pico-8 play session: mixed d-pad (fixed 12-tick cycle), after a click and taps of 🅾, ❎, 🅾+❎, 🅾 in the second before t = 0

[t = 2 s] mixed d-pad (1.2s cycle ×~1): → ← ↑ ↓ + 🅾/❎ taps, ~2s
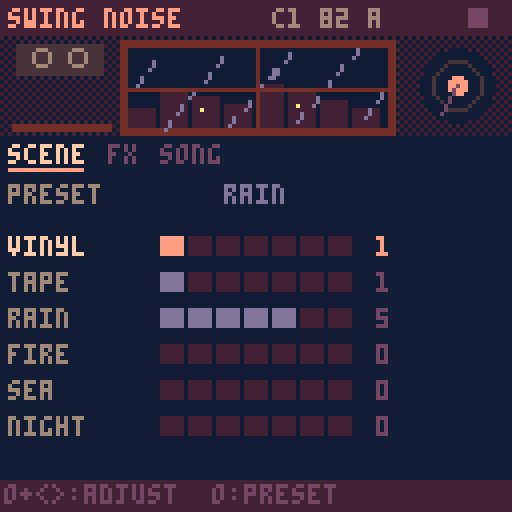
[t = 4 s] mixed d-pad (1.2s cycle ×~3): → ← ↑ ↓ + 🅾/❎ taps, ~4s
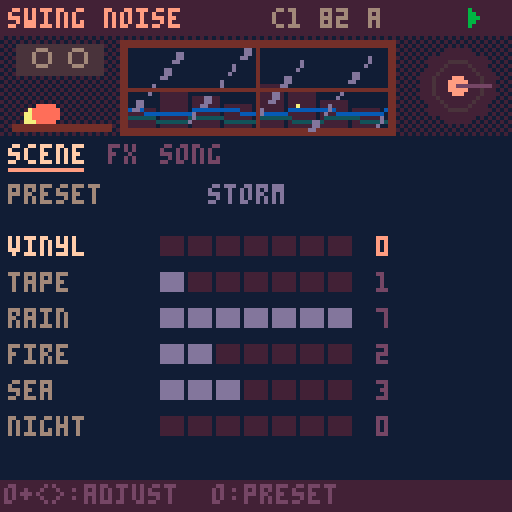
[t = 6 s] mixed d-pad (1.2s cycle ×~5): → ← ↑ ↓ + 🅾/❎ taps, ~6s
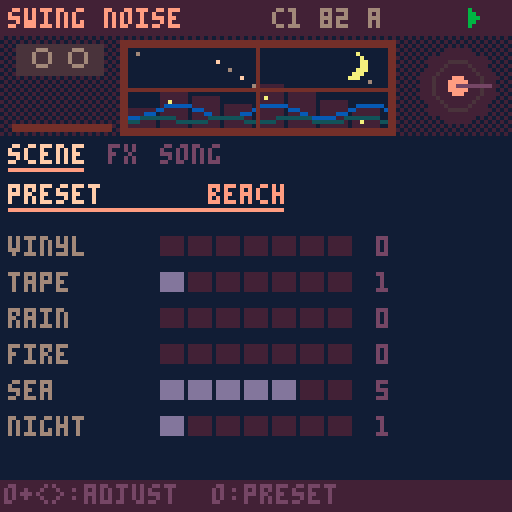
[t = 8 s] mixed d-pad (1.2s cycle ×~6): → ← ↑ ↓ + 🅾/❎ taps, ~8s
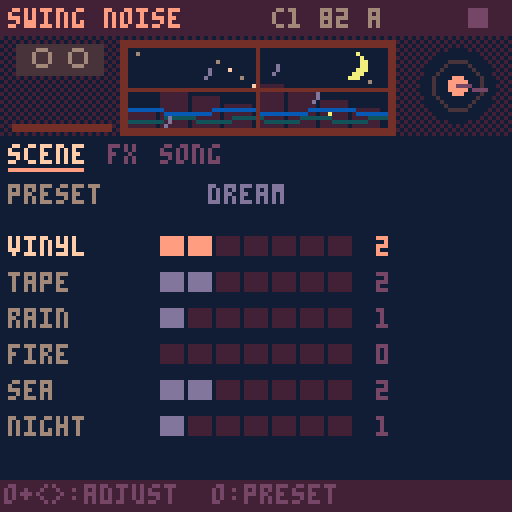

pico-8 cartridge
version 41
__lua__
-- ===== nucleo comun swing =====
-- la cancion vive en cartdata
-- (256 bytes en 0x5e00). mapa:
-- 0 magia 1 version 2 bpm
-- 3 swing 4 tono 5 escala
-- 6 semilla 7 largo 8 click
-- (0 no, 1 conteo al grabar,
-- 2 conteo + metronomo)
-- 16-31 cadena (arreglo)
-- 32-127 beats 128-239 keys
-- 9 groove 10 deriva 11-12 flam
-- 13 base swing (0=16, 1=8)
-- 1: b0 version, b1-2 relleno
-- 240-255 noise
dd=0x5e00
sr=5512.5
-- anticipacion ~100ms: deja
-- adelantar golpes (snare dilla)
lead=551
notes=split("c,c#,d,d#,e,f,f#,g,g#,a,a#,b")
-- idioma: 1 espanol, 2 english
-- (x en el selector lo cambia)
lang=2
function tx(a,b) return lang==2 and b or a end
scl={{0,2,3,5,7,9,10},{0,2,3,5,7,8,10},{0,2,4,5,7,9,11},{0,2,4,5,7,9,10}}

function gd(i) return peek(dd+i) end
function sd(i,v) poke(dd+i,v) dirty=true end
-- campo de w bits nro i desde b
function fg(b,i,w)
 local k=i*w
 return peek(dd+b+k\8)>>k%8&(1<<w)-1
end
function fs(b,i,w,v)
 local k=i*w
 local a,m=dd+b+k\8,((1<<w)-1)<<k%8
 poke(a,peek(a)&~m|v<<k%8)
 dirty=true
end
function sgd(i) return gd(i)-64 end

-- relleno de beats (byte 1 bits 1-2:
-- 1 hat, 2 caja, 3 ambos) en el
-- ultimo compas de un bloque x2+
function fillv(t,s,v)
 local f=gd(1)>>1&3
 if mode==1 and f>0 and rep>0 and rep==(1<<(gd(16+ci)>>4&3))-1 then
  if (f&1>0 and t==4 and s==15) v=max(v,2)
  if (f&2>0 and t==1 and s>11) v=max(v,({1,1,2,3})[s-11])
 end
 return v
end

-- ---- cancion ----
function opensong(n)
 song=n
 cartdata("swingbox_cancion"..n)
 if gd(0)~=0x5b then
  memset(dd,0,256)
  local h={0x5b,1,82,62,9,0,flr(rnd(256)),4,1}
  for i=1,9 do sd(i-1,h[i]) end
  local c={16,16,21,16}
  for i=1,4 do sd(15+i,c[i]) end
 end
 scn=split(tx("dorico,menor,mayor,mixo","dorian,minor,major,mixo"))
 lstr()
 initpart()
 mkpages()
 mkmenu()
 mode=0 ep=0
 xu,ou,px,po=true,true,btn(5),btn(4)
end

-- ---- secuenciador ----
playing=false seqon=false
mode=1 ep=0 cur=-1 curp=0 curc=0
pq={} uiq={} tail=0 fl={}
sq,nxt,bl=0,9999,0
bn,hh=0,{}

-- rejilla recta; el swing va
-- como offset de cada evento
function steplen() return sr/gd(2)*15 end

-- offset de swing en el paso s
-- base 16: corre semicorcheas
-- impares. base 8: corre la
-- corchea debil (0,k,2k,k)
function swo(w,s)
 local k,q=(w-50)/50*steplen(),s%4
 if gd(13)>0 then
  return (q==2 and 2 or q%2)*k
 end
 return s%2*k
end

-- groove templates: 5 pistas x
-- 16 pasos, offset en 1/48 de
-- paso (char-64). escala con bpm
grv={
"@@@@@@@@@@@@@@@@@@@@@@@@@@@@@@@@@@@@@@@@@@@@@@@@@@@@@@@@@@@@@@@@@@@@@@@@@@@@@@@@",
"@@@@@@@@@@@@@@@@@@@@<@@@@@@@<@@@@@@@@@@@@@@@@@@@@@C@@@@@@@C@@@@@@@@@@@@@@@@@@@@@",
"@@@@@@@@@@@@@@@@@@@@4@@@@@@@4@@@@@@@@@@@@@@@@@@@@@@@@@@@@@@@@@@@@@@@@@@@@@@@@@@@",
"@@@@@@@@@@@@@@@@,,,,,,,,,,,,,,,,@@@@@@@@@@@@@@@@@@@@@@@@@@@@@@@@@@@@@@@@@@@@@@@@",
"@@@@@@@@@@@@@@@@@@@@@@@@@@@@@@@@@@@@@@@@@@@@@@@@SSSSSSSSSSSSSSSSSSSSSSSSSSSSSSSS",
"@@@@@@@@@@@@@@@@@@@@@@@@@@@@@@@@@@@@@@@@@@@@@@@@@@@@@@@@@@@@@@@@@@@@@@@@@@@@@@@@",
"@@@@@@@@@@@@@@@@4444444444444444@@@@@@@@@@@@@@@@@@@@@@@@@@@@@@@@@@@@@@@@@@@@@@@@",
"@F@F@F@F@F@F@F@F::::::::::::::::@@@@@@@@@@@@@@@@@@@@@@@@@@@@@@@@@@@@@@@@@@@@@@@@"}

-- swing de la pista t de beats
-- (0 en bits 3-7 = el global)
-- mas la deriva por compas
function bsw(t)
 local w=gd(118+t)\8
 w=w>0 and w+49 or gd(3)
 if (w>50) w+=gd(10)*(bn%4)
 return w
end

-- offset fijo de la pista t de
-- beats en el paso s (muestras)
function boff(t,s)
 return swo(bsw(t),s)+(ord(grv[gd(9)+1],t*16+s+1)-64)/48*steplen()+sgd(112+t)*5.5125
end

-- humanizacion (muestras). modos:
-- 0 libre: ruido blanco
-- 1 deriva: ar(1) correlacionado
-- 2 fijo: igual en cada compas
function hum(k,s)
 local a,g=gd(117)&15,rnd(2)-1
 local md=gd(117)\16
 if md==1 then
  g=mid(-1,1,(hh[k] or 0)*.85+g*.53) hh[k]=g
 elseif md==2 then
  g=(s*37+k*91+gd(6))*.618034%1*2-1
 end
 return g*a*5.5125
end

function startplay(r)
 rec=r playing=true seqon=true
 srand(gd(6)) bn=0 hh={}
 ci,rep,st,cnt=0,0,0,0
 if (r) mode=1 cnt=gd(8)>0 and 16 or 0
 pq,uiq={},{}
 sq,nxt,tail=lead,lead,0
 cur=-1
 onstart()
end

function stopplay()
 playing,seqon,rec=false
 pq={} cur=-1
 onstop()
end

function push(t,e)
 e.t=t
 local j=#pq+1
 while j>1 and pq[j-1].t>t do
  pq[j]=pq[j-1] j-=1
 end
 pq[j]=e
end

function seqstep(i)
 if cnt>0 then
  stp=16-cnt cnt-=1
  if (stp%4==0) push(i+lead,{ck=1,a=stp==0})
  return
 end
 if st==0 then
  if mode==0 then pp,mt=ep,false
  else
   local e=gd(16+ci)
   pp,mt=e>>pbit&3,e&mbit>0
  end
 end
 stp=st
 -- click 2: metronomo al tocar
 -- (nunca en la grabacion)
 if (gd(8)>1 and not rec and st%4==0) push(i+lead,{ck=1,a=st==0})
 push(i+lead,{m=st,p=pp,c2=ci})
 if (not mt) trig(i,pp,st)
 st+=1
 if st==16 then
  st=0 bn+=1
  if mode==1 then
   rep+=1
   if rep>=1<<(gd(16+ci)>>4&3) then
    rep=0 ci+=1
    if ci>=gd(7) then
     ci=0
     if rec then
      seqon=false
      push(i+steplen()+lead,{x=1})
     end
    end
   end
  end
 end
end

function service(i)
 if seqon and i>=sq then
  seqstep(i) sq+=steplen()
 end
 while pq[1] and pq[1].t<=i do
  local e=deli(pq,1)
  if e.m then
   add(uiq,{f=(bl+i)/91.875,s=e.m,p=e.p,c=e.c2})
  elseif e.x then tail=90 onend()
  else fire(e,i) end
 end
 nxt=pq[1] and pq[1].t or 9999
 if (seqon) nxt=min(nxt,sq)
end

function shift(n)
 sq-=n
 for e in all(pq) do e.t-=n end
 nxt=pq[1] and pq[1].t or 9999
 if (seqon) nxt=min(nxt,sq)
end

-- avanza n muestras sin pcm
-- (los eventos suenan por sfx)
function advance(n)
 bl=0
 while nxt<n do service(nxt) end
 shift(n)
end

function uitick()
 for u in all(uiq) do
  u.f-=1
  if u.f<=0 then
   del(uiq,u)
   if u.pad then fl[u.pad]=1
   else
    cur,curp,curc=u.s,u.p,u.c
    onstep(u.s)
   end
  end
 end
 if tail>0 then
  tail-=1
  if (tail==0) stopplay() done=60
 end
 if (done and done>0) done-=1
end

-- ---- pcm ----
-- deteccion: el pico-8 oficial
-- vacia el buffer; fake-08 no
function pcminit()
 memset(0x4300,128,1024)
 serial(0x808,0x4300,1024)
 pcmok=nil pf=0
end
function pcmcheck()
 if pcmok==nil then
  pf+=1
  if (stat(108)>100 and stat(108)<1024) pcmok=true
  if (pf>4 and not pcmok) pcmok=false
 end
 return pcmok
end
-- cuantas muestras faltan
function pcmneed(tb)
 return mid(0,512,tb-stat(108))
end

-- ---- input ----
px,po,xu,ou=false,false,false,false
function inp()
 local o,x=btn(4),btn(5)
 local dx=(btnp(1) and 1 or 0)-(btnp(0) and 1 or 0)
 local dy=(btnp(3) and 1 or 0)-(btnp(2) and 1 or 0)
 if (x and not px) xu=false
 if (o and not po) ou=false
 local p=pages[pg]
 if x then
  if dx~=0 or dy~=0 then
   xu=true
   if dx~=0 then pg=(pg-1+dx)%#pages+1 end
   if (dy~=0) ep=(ep+dy)%4
  end
  -- x+o: duplicar (patron o bloque)
  if o and not po then
   xu=true ou=true
   if (p.dup) p.dup()
  end
 elseif o then
  if dx~=0 or dy~=0 then
   ou=true p.adj(dx,-dy)
  end
 elseif dx~=0 or dy~=0 then
  p.mv(dx,dy)
 end
 if px and not x and not xu then
  if playing then stopplay() else startplay(false) end
 end
 if (po and not o and not ou) p.act()
 px,po=x,o
end

-- ---- paginas de items ----
-- item: x,y,l(abel),v(alor fn)
-- a(djust fn dx,dy) k(acc fn)
function ipage(nm,its,dr,hp)
 local p={n=nm,its=its,ic=1,h=hp}
 p.mv=function(dx,dy)
  local c,b,bs=its[p.ic],p.ic,999
  for i,t in pairs(its) do
   local ex,ey=t.x-c.x,t.y-c.y
   local pr=ex*dx+ey*dy
   if pr>0 then
    local s=pr+2*abs(ex*dy+ey*dx)
    if (s<bs) b,bs=i,s
   end
  end
  p.ic=b
 end
 p.adj=function(dx,dy)
  local t=its[p.ic]
  if (t.a) t.a(dx+dy,dx,dy)
 end
 p.act=function()
  local t=its[p.ic]
  if (t.k) t.k()
 end
 p.draw=function()
  if (dr) dr()
  for i,t in pairs(its) do
   local s=i==p.ic
   if t.d then t.d(t,s)
   else
    print(t.l,t.x,t.y,s and 7 or 6)
    local v=t.v()
    print(v,t.x+(t.w or 28)-#tostr(v)*4,t.y,s and 9 or 13)
    if (s) line(t.x,t.y+6,t.x+(t.w or 28)-2,t.y+6,9)
   end
  end
 end
 return p
end

function clampset(i,d,lo,hi)
 sd(i,mid(lo,hi,gd(i)+d))
end

-- pagina cancion (compartida)
function songpage()
 local its={
  {x=2,y=46,l="bpm",v=function() return gd(2) end,a=function(d) clampset(2,d,60,160) end},
  {x=34,y=46,l="swg",v=function() return gd(3) end,a=function(d) clampset(3,d,50,75) end},
  {x=66,y=46,l=tx("tono","key"),v=function() return notes[gd(4)+1] end,a=function(d) sd(4,(gd(4)+d)%12) end},
  {x=98,y=46,l=tx("esc","scl"),v=function() return sub(scn[gd(5)+1],1,3) end,a=function(d) sd(5,(gd(5)+d)%4) end},
  {x=2,y=56,l=tx("largo","len"),v=function() return gd(7) end,a=function(d) clampset(7,d,1,16) end,w=40},
  {x=46,y=56,l="click",v=function() return split("no,rec,met")[gd(8)+1] end,a=function(d) sd(8,(gd(8)+d)%3) end,w=36},
  {x=86,y=56,l=tx("modo","mode"),v=function() return mode==1 and tx("cad","song") or "loop" end,a=function() mode=1-mode end,w=40}
 }
 for i=0,15 do
  add(its,{x=4+i%8*15,y=72+i\8*21,i=i,
   d=chaincell,
   k=function()
    if (ro) return
    local e=gd(16+i)
    local s=pbit
    sd(16+i,e&~(3<<s)|((e>>s&3)+1)%4<<s)
   end,
   a=function(_,dx,dy)
    if (ro) return
    local e=gd(16+i)
    if (dy~=0) sd(16+i,e&0xcf|mid(0,3,(e>>4&3)+dy)<<4)
    if (dx~=0 and mbit) sd(16+i,e^^mbit)
   end})
 end
 if fills then
  add(its,{x=2,y=64,l=tx("relleno","fill"),w=60,
   v=function() return split(tx("no,hat,caja,ambos","none,hat,snare,both"))[(gd(1)>>1&3)+1] end,
   a=function(d) sd(1,1|(((gd(1)>>1&3)+d)%4)<<1) end})
 end
 if refd then
  add(its,{x=2,y=64,l=tx("ref bat","ref drm"),w=60,
   v=function() return gd(239)&64>0 and tx("si","on") or "no" end,
   a=function() sd(239,gd(239)^^64) end})
 end
 local p=ipage(tx("cancion","song"),its,nil,ro and tx("arreglo: se edita en beats/keys","arrangement: edit in beats/keys") or tx("o:patron o+^v:x2 x+o:copia","o:pattern o+^v:x2 x+o:copy"))
 -- x+o sobre un bloque: inserta una copia
 -- a continuacion (corre el resto)
 p.dup=function()
  local i=its[p.ic].i
  if ro or not i or i>14 then return end
  for j=15,i+2,-1 do sd(16+j,gd(15+j)) end
  sd(17+i,gd(16+i))
  if (i<gd(7)) sd(7,min(16,gd(7)+1))
  p.ic+=1
  say(tx("bloque copiado","block copied"))
 end
 return p
end

function chaincell(t,s)
 local i=t.i
 local e,x,y=gd(16+i),t.x,t.y
 local on=i<gd(7)
 local pl=playing and mode==1 and curc==i
 rectfill(x,y,x+12,y+17,pl and 4 or on and 1 or 0)
 rect(x,y,x+12,y+17,s and 7 or on and 2 or 1)
 local l=split("a,b,c,d")
 local b,k=e&3,e>>2&3
 local c1,c2=on and 9 or 5,on and 12 or 5
 print(e&64>0 and "-" or l[b+1],x+2,y+2,c1)
 print(e&128>0 and "-" or l[k+1],x+2,y+10,c2)
 print(1<<(e>>4&3),x+8,y+6,on and 6 or 2)
 if (pl) line(x+1,y+16,x+1+11*cur/15,y+16,10)
end

-- ---- menu de pausa ----
function mkmenu()
 menuitem(1,tx("grabar cancion","record song"),function()
  if (playing) stopplay()
  startplay(true)
 end)
 menuitem(2,tx("copiar patron","copy pattern"),function() copypat(ep) end)
 menuitem(3,tx("pegar patron","paste pattern"),function() pastepat(ep) end)
 menuitem(4,tx("borrar patron","clear pattern"),function() clearpat(ep) end)
 menuitem(5,tx("cambiar cancion","change song"),function() extcmd("reset") end)
end

-- ---- estilo lofi ----
function lofipal()
 local m={[0]=129,130,133,131,132,141,134,15,142,143,135,139,140,13,14,7}
 for i=0,15 do pal(i,m[i],1) end
end

function header(ti)
 rectfill(0,0,127,8,1)
 print(ti,2,2,9)
 local s=song and ("c"..song.." "..gd(2).." "..notes[gd(4)+1]) or ""
 print(s,96-#s*4,2,6)
 if rec and playing then
  circfill(121,4,2,t()%1<.5 and 8 or 2)
 elseif playing then
  for k=0,4 do line(117+k\2,2+k\2,117+k\2,6-k\2,11) end
 else
  rectfill(117,2,121,6,5)
 end
end

function tabs()
 local x=2
 for i,p in pairs(pages) do
  local s=i==pg
  print(p.n,x,36,s and 7 or 5)
  if (s) line(x,42,x+#p.n*4-2,42,9)
  x+=#p.n*4+5
 end
 if pats>0 then
  rectfill(119,34,127,42,12)
  print(split("a,b,c,d")[ep+1],122,36,0)
 end
end

-- duplica el patron actual en la letra
-- siguiente si esta vacia y va ahi
function duppat()
 local n=(ep+1)%4
 local e=true
 for i=0,pats-1 do
  if (gd(patb+n*pats+i)>0) e=false
 end
 local l=split("a,b,c,d")[n+1]
 if e then
  for i=0,pats-1 do sd(patb+n*pats+i,gd(patb+ep*pats+i)) end
  say(tx("copiado a ","copied to ")..l)
 else say(l..tx(" no esta vacio"," is not empty")) end
 ep=n
end

-- ---- portapapeles ----
function copypat(p)
 clip={}
 for i=0,pats-1 do clip[i]=gd(patb+p*pats+i) end
end
function pastepat(p)
 if (not clip) return
 for i=0,pats-1 do sd(patb+p*pats+i,clip[i]) end
end
function clearpat(p)
 for i=0,pats-1 do sd(patb+p*pats+i,0) end
end

-- guarda (oficial y fake-08)
function savetick()
 fc=(fc or 0)+1
 if dirty and fc%30==0 then
  dset(63,dget(63)) dirty=false
 end
end

function footer(h)
 rectfill(0,120,127,127,1)
 print(h,1,121,5)
end

function cpu(x,y)
 local c=flr(stat(1)*100)
 print("cpu "..c.."%",x,y,c>80 and 8 or 5)
end

function say(m) msg,msgt=m,70 end
function statusline()
 if msgt and msgt>0 then
  msgt-=1
  print(msg,64-#msg*2,113,12)
 elseif rec and playing then
  local s=cnt and cnt>0 and tx("conteo...","count-in...") or tx("rec bloque ","rec block ")..(curc+1).."/"..gd(7)
  print(s,64-#s*2,113,8)
 elseif done and done>0 then
  local s=tx("listo: corta la grabacion","done: stop your recorder")
  print(s,64-#s*2,113,10)
 end
end

-- ---- selector de cancion ----
sel=1
function pickupdate()
 if (btnp(2)) sel=(sel-2)%8+1
 if (btnp(3)) sel=sel%8+1
 if (btnp(0)) sel=(sel-2)%8+1
 if (btnp(1)) sel=sel%8+1
 if (btnp(5)) lang=3-lang
 if (btnp(4)) opensong(sel)
end

function pickdraw(ti,su)
 cls(0)
 scene()
 rectfill(0,0,127,8,1)
 print(ti,2,2,9)
 print(su,2,40,6)
 print(tx("elegi la cancion","choose a song"),2,50,7)
 local l=tx("x: english","x: espanol")
 print(l,126-#l*4,50,12)
 for i=1,8 do
  local x,y=4+(i-1)%4*31,62+(i-1)\4*22
  local s=i==sel
  rectfill(x,y,x+27,y+17,s and 4 or 1)
  rect(x,y,x+27,y+17,s and 9 or 2)
  print("c"..i,x+10,y+6,s and 7 or 6)
 end
 footer(tx("o: abrir  misma en los 3 carts","o: open  same song in all 3"))
end

-- ===== swing noise =====
-- texturas por pcm: vinilo,
-- cinta, lluvia, fuego, mar,
-- noche. ducking con el bombo
pbit,mbit,patb,pats,ro=0,0,0,0,true
function lstr()
 ln=split(tx("vinilo,cinta,lluvia,fuego,mar,noche","vinyl,tape,rain,fire,sea,night"))
 prn=split(tx("vinilo,cassette,lluvia,tormenta,fogata,playa,noche,sueno","vinyl,cassette,rain,storm,campfire,beach,night,dream"))
end
prs=split("410000,140000,115000,017230,010502,010051,020005,221021",",",false)
lv={}
-- estado del ruido
ca,rum,hy,ry,dpa,dpf,dpp,fy,fca,fb,my,cc,cp,cph=0,0,0,0,0,0,0,0,0,0,0,0,999,0
fph,rph,wph,lpf,dkv,fgn,fgt,ib,tp,tph=0,0,0,0,1,1,1,0,0,0
ckn,ckp,ckf,ia=0,0,0,0

function initpart()
 if gd(255)&128==0 then
  local d={3,2,0,0,0,0,0,2,5,1,2,1,1,5,0,128}
  for i=1,16 do sd(239+i,d[i]) end
 end
end

function preset(k)
 local s=prs[k]
 for i=1,6 do sd(239+i,ord(s,i)-48) end
 sd(246,k-1)
end

-- ---- motor ----
function gen(n)
 for i=1,6 do lv[i]=gd(239+i) end
 local l1,l2,l3,l4,l5,l6=unpack(lv)
 local tc,mv=(gd(248)+1)/8,gd(253)/5
 local pc,pp=l1*.0002,l1*.00001
 for i=0,n-1 do
  if (i>=nxt) service(i)
  local s=0
  -- vinilo: clicks, pops, rumble
  if l1>0 then
   if rnd()<pc then ca=(rnd(25)+12)*sgn(rnd(2)-1)
   elseif rnd()<pp then ca=(rnd(30)+50)*sgn(rnd(2)-1) end
   rum+=(rnd(2)-1-rum)*.02
   s+=ca*l1*.25+rum*l1*8
   ca*=.5
  end
  -- cinta: hiss con flutter
  if l2>0 then
   hy+=(rnd(2)-1-hy)*.3
   s+=hy*l2*4*(1+sin(fph)*.2)
  end
  -- lluvia: ruido brillante y gotas
  if l3>0 then
   local r=rnd(2)-1
   s+=(r-ry)*l3*1.6*(.75+sin(rph)*.25)
   ry=r
   if rnd()<l3*.001 then
    dpa=rnd(8)+4 dpf=(900+rnd(1400))/sr
   end
   dpp+=dpf
   s+=sin(dpp)*dpa
   dpa*=.92
  end
  -- fuego: soplido y chasquidos
  if l4>0 then
   fy+=(rnd(2)-1-fy)*.07
   s+=fy*l4*10*(.6+.4*sin(fph*.37))
   if (rnd()<l4*.0004) fb=flr(rnd(5))+2
   if fb>0 and rnd()<.015 then
    fca=(rnd(40)+20)*sgn(rnd(2)-1) fb-=1
   end
   s+=fca*l4*.3
   fca*=.35
  end
  -- mar: olas lentas
  if l5>0 then
   local w=.55+.35*sin(wph)+.1*sin(wph*2.3)
   my+=(rnd(2)-1-my)*(.03+.3*w)
   s+=my*l5*16*w
  end
  -- noche: grillos
  if l6>0 then
   cc-=1
   if (cc<=0) cc=flr(3800+rnd(3500)) cp=0
   cp+=1
   cph+=.39
   if (cp<420 and cp%140<85) s+=sin(cph)*l6*2.2
  end
  fph+=6/sr rph+=.3/sr wph+=.13/sr
  s*=dkv*fgn
  -- aguja: golpe grave + crujido
  if tp>0 then
   tph+=55/sr
   s+=sin(tph)*tp*60
   tp*=.997
   if (tp<.01) tp=0
  end
  if ib>0 then
   if (rnd()<.01) ia=(rnd(30)+15)*sgn(rnd(2)-1)
   s+=ia ia*=.5 ib-=1
  end
  if ckn>0 then
   ckp+=ckf s+=sin(ckp)*70 ckn-=1
  end
  dkv+=(1-dkv)*.0015
  fgn+=(fgt-fgn)*.0004
  lpf+=(s-lpf)*tc
  poke(0x4300+i,128+mid(-127,127,lpf*mv))
 end
 if (wph>1000) wph-=1000 fph-=1000 rph-=1000
end

-- ---- secuencia ----
function bars()
 local tb,cb=0,0
 for j=0,gd(7)-1 do
  local r=1<<(gd(16+j)>>4&3)
  if (j<ci) cb+=r
  tb+=r
 end
 return cb+rep,tb
end

function trig(i,p,s)
 -- ducking con el bombo de beats
 local e=gd(16+ci)
 if gd(247)>0 and (mode==0 or e&64==0) and fg(32+p*20,s,2)>0 then
  push(i+lead+max(-lead,boff(0,s)),{dk=1})
 end
 local f=1
 if mode==1 then
  local b,tb=bars()
  local pos=b+s/16
  local fi,fo=gd(249),gd(250)
  if (fi>0) f=min(f,pos/fi)
  if (fo>0) f=min(f,(tb-pos)/fo)
  if (b==0 and s==0 and gd(251)>0) push(i+lead,{nd=1})
 end
 fgt=mid(0,1,f)
end

function fire(e)
 if e.ck then ckn,ckf=120,(e.a and 2200 or 1600)/sr
 elseif e.dk then dkv=1-gd(247)*.09
 elseif e.nd then ib=900 tp=1 tph=0
 end
end

function onstart() fgt=0 fgn=0 er=false end
-- tras grabar queda en silencio
-- hasta tocar algo
function onstop() fgt=er and 0 or 1 end
function onend()
 if (gd(252)>0) ib=1200 tp=.6 tph=0
 fgt=0 er=true
end
function onstep() end

-- ---- paginas ----
function scenepage()
 local its={{x=2,y=46,l="preset",v=function() return prn[gd(246)+1] end,
  a=function(d) preset((gd(246)+d)%8+1) end,
  k=function() preset(gd(246)+1) end,w=70}}
 for i=1,6 do
  add(its,{x=40,y=50+i*9,i=i,d=function(t,s)
   print(ln[t.i],2,t.y,s and 7 or 6)
   local l=gd(239+t.i)
   for k=0,6 do
    rectfill(40+k*7,t.y,45+k*7,t.y+4,k<l and (s and 9 or 13) or 1)
   end
   print(l,94,t.y,s and 9 or 5)
  end,a=function(d) clampset(239+i,d,0,7) end})
 end
 return ipage(tx("escena","scene"),its,function()
  if (pcmok==false) print(tx("sin pcm: usa pico-8 oficial","no pcm: use official pico-8"),2,113,8)
 end,tx("o+<>:ajustar  o:preset","o+<>:adjust  o:preset"))
end

function fxpage()
 local function it(x,y,l,i,lo,hi,nm)
  return {x=x,y=y,l=l,w=58,v=function() local v=gd(i) return nm and nm[v+1] or v end,a=function(d) clampset(i,d,lo,hi) end}
 end
 local ag=split(tx("nada,aguja","none,needle"))
 return ipage("fx",{
  it(2,48,"duck",247,0,7),it(66,48,tx("tono","tone"),248,0,7),
  it(2,60,"fade in",249,0,4),it(66,60,"fade out",250,0,4),
  it(2,72,"intro",251,0,1,ag),it(66,72,tx("final","outro"),252,0,1,ag),
  it(2,84,tx("nivel","level"),253,1,7)},function()
  print(tx("duck: baja con cada bombo","duck: dips on every kick"),2,96,5)
  print(tx("fades en compases (modo cadena)","fades in bars (song mode)"),2,103,5)
  cpu(96,84)
 end,tx("o+<>:ajustar","o+<>:adjust"))
end

-- ---- escena: ventana ----
function scene()
 rectfill(0,9,127,33,0)
 fillp(0b1010010110100101.1)
 rectfill(0,9,127,33,1)
 fillp()
 local l={}
 for i=1,6 do l[i]=gd(239+i) end
 local tt=t()
 -- ventana con ciudad
 rectfill(30,10,98,33,4)
 rectfill(32,12,96,31,0)
 for i=0,7 do
  local x,h=32+i*8,4+i*5%7
  rectfill(x,31-h,x+6,31,1)
  if ((i+flr(tt/3))%3==0) pset(x+2,32-h+2,10)
 end
 if l[6]>0 then
  for i=0,7 do
   pset(34+i*29%61,13+i*17%9,(tt*3+i)%4<1 and 7 or 6)
  end
  circfill(88,16,3,10) circfill(86,15,3,0)
 end
 if l[5]>0 then
  for x=32,96 do
   pset(x,28+sin(x/24+tt*.2)*l[5]*.3,12)
   pset(x,30+sin(x/17-tt*.15)*l[5]*.2,3)
  end
 end
 if l[3]>0 then
  for i=1,l[3]*4 do
   local x,y=32+(i*37)%64,12+(i*13+tt*60)%19
   line(x,y,x-1,y+2,13)
  end
 end
 line(64,10,64,33,4) line(30,22,98,22,4)
 -- cassette y fuego
 rectfill(4,11,25,18,l[2]>0 and 2 or 1)
 for c in all({10,19}) do circ(c,14,2,l[2]>0 and 6 or 5) end
 if l[4]>0 then
  for i=0,l[4] do
   local fx=8+i*13%11
   circfill(fx,30-rnd(l[4]),1+rnd(2),({8,9,10})[flr(rnd(3))+1])
  end
 end
 rectfill(3,31,27,32,4)
 -- vinilo
 circfill(114,21,9,l[1]>0 and 0 or 1)
 circ(114,21,6,2)
 circfill(114,21,2,9)
 local a=l[1]>0 and tt*.55 or 0
 line(114,21,114+cos(a)*8,21+sin(a)*8,5)
 -- grillos
 if l[6]>0 and cp<420 then pset(40+cc%50,32,11) end
end

-- ---- principal ----
function _init()
 lofipal()
 pcminit()
end
function mkpages()
 pages={scenepage(),fxpage(),songpage()}
 pg=1
end

function _update60()
 pcmcheck()
 if not song then
  pickupdate()
  return
 end
 if pcmok then
  local n=pcmneed(1024)
  if n>0 then
   bl=stat(108)
   gen(n)
   serial(0x808,0x4300,n)
   shift(n)
  end
 end
 if (not playing and btn()>0) fgt=1 er=false
 inp()
 uitick()
 savetick()
end

function _draw()
 if not song then
  pickdraw("swing noise",tx("texturas y ambiente","textures and ambience"))
  return
 end
 cls(0)
 header("swing noise")
 scene()
 tabs()
 pages[pg].draw()
 statusline()
 footer(pages[pg].h)
end
